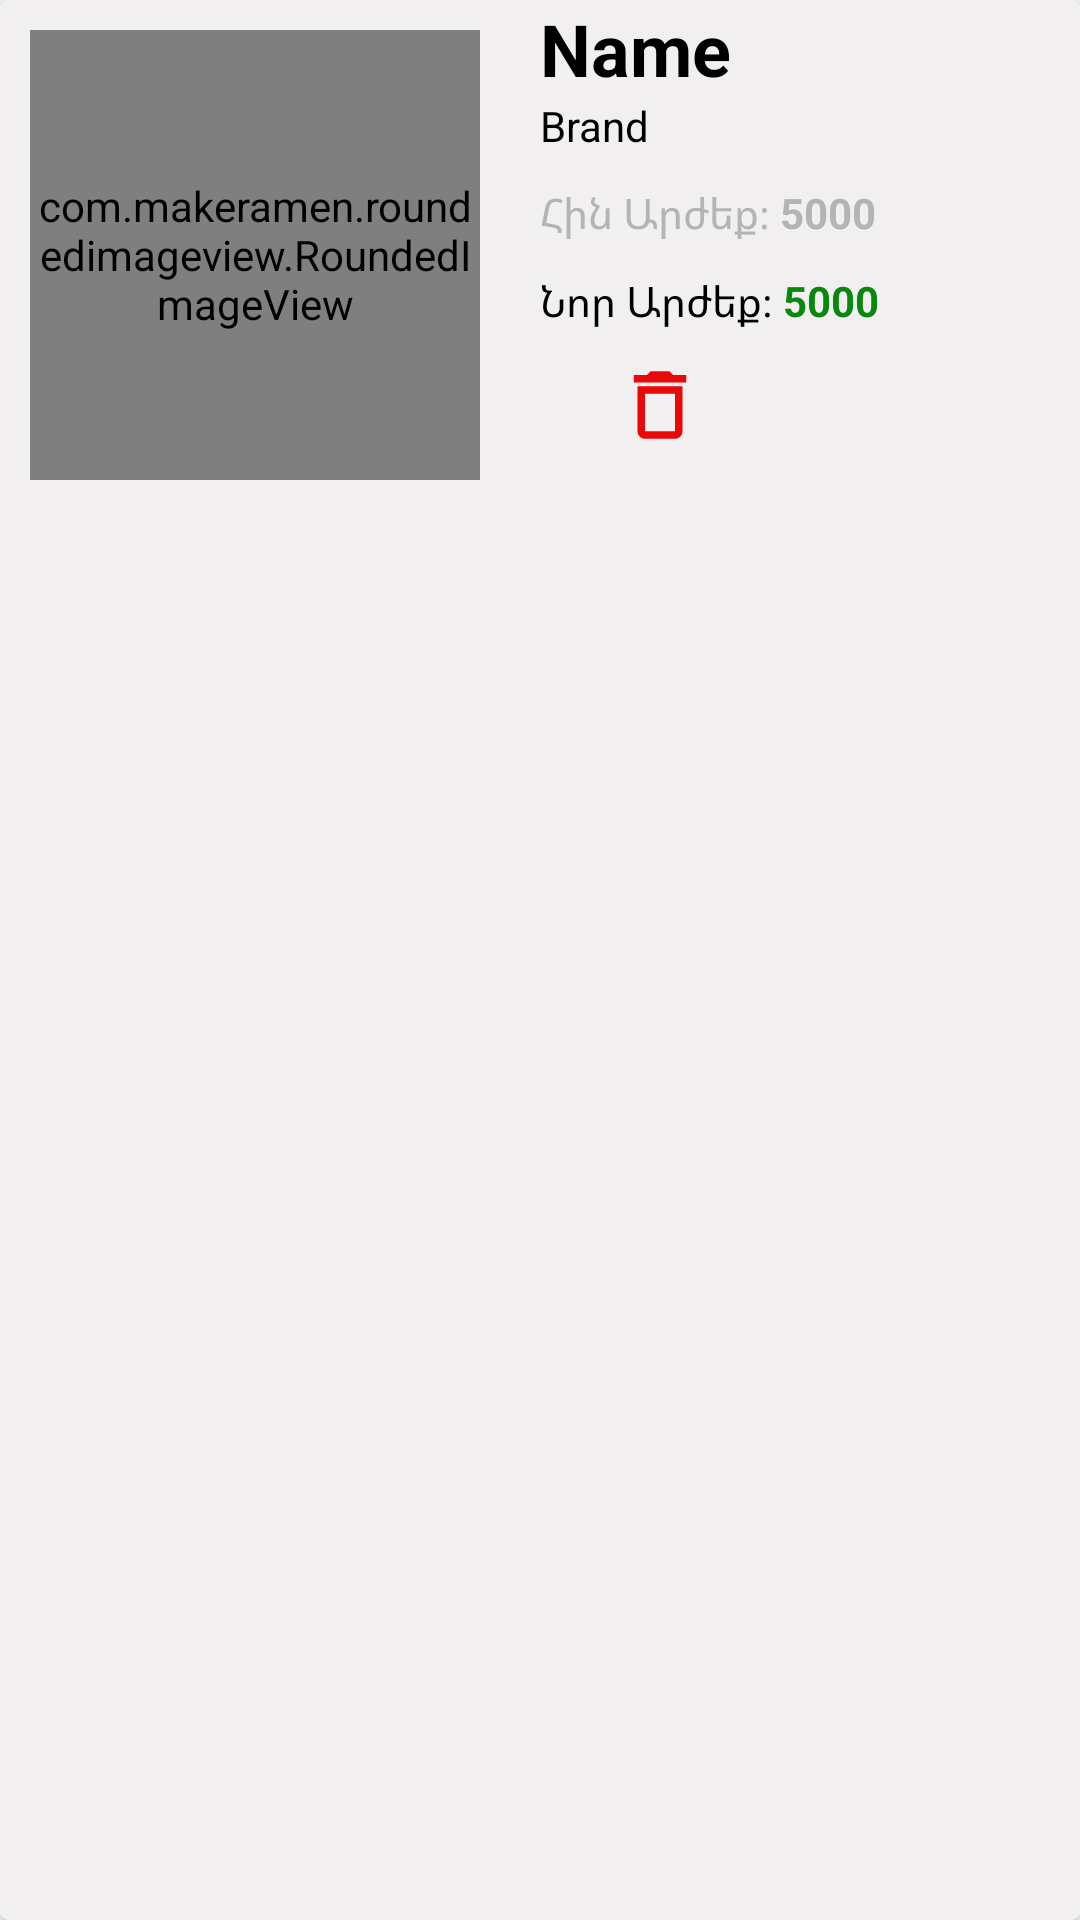

Produce the Android XML layout that renders to this screen, including the resource entries it uses.
<!-- AndroidManifest.xml: application theme Theme.HandLocksAdminApp -->
<!-- res/layout/offers_item.xml -->
<?xml version="1.0" encoding="utf-8"?>
<androidx.cardview.widget.CardView xmlns:android="http://schemas.android.com/apk/res/android"
    android:layout_width="match_parent"
    android:layout_height="wrap_content"
    xmlns:app="http://schemas.android.com/apk/res-auto"
    app:cardCornerRadius="3dp"
    app:cardElevation="3dp"
    android:layout_margin="5dp">

    <LinearLayout
        android:layout_width="match_parent"
        android:layout_height="match_parent"
        android:background="#F1EFEF"
        android:orientation="horizontal">

        <com.makeramen.roundedimageview.RoundedImageView
            android:id="@+id/offers_product_img"
            android:layout_width="150dp"
            android:layout_height="150dp"
            android:layout_margin="10dp"
            android:scaleType="centerCrop"
            app:riv_corner_radius="5dp" />

        <LinearLayout
            android:layout_width="match_parent"
            android:layout_height="match_parent"
            android:layout_marginLeft="10dp"
            android:orientation="vertical">

            <TextView
                android:id="@+id/offers_product_name"
                android:layout_width="wrap_content"
                android:layout_height="wrap_content"
                android:ellipsize="end"
                android:maxLines="1"
                android:singleLine="true"
                android:text="Name"
                android:textColor="@color/black"
                android:textSize="24sp"
                android:textStyle="bold" />

            <TextView
                android:id="@+id/offers_product_brand"
                android:layout_width="wrap_content"
                android:layout_height="wrap_content"
                android:ellipsize="end"
                android:maxLines="2"
                android:singleLine="false"
                android:text="Brand"
                android:textColor="@color/black" />

            <LinearLayout
                android:layout_width="wrap_content"
                android:layout_height="wrap_content"
                android:layout_marginTop="10dp"
                android:orientation="horizontal">

                <TextView
                    android:layout_width="wrap_content"
                    android:layout_height="wrap_content"
                    android:text="Հին Արժեք։ "
                    android:textColor="#B2B5B2"
                     />

                <TextView
                    android:id="@+id/offers_old_price"
                    android:layout_width="wrap_content"
                    android:layout_height="wrap_content"
                    android:text="5000"
                    android:textColor="#B2B5B2"
                    android:textStyle="bold" />
            </LinearLayout>

            <LinearLayout
                android:layout_width="wrap_content"
                android:layout_height="wrap_content"
                android:layout_marginTop="10dp"
                android:orientation="horizontal">

                <TextView
                    android:layout_width="wrap_content"
                    android:layout_height="wrap_content"
                    android:text="Նոր Արժեք։ "
                    android:textColor="@color/black"
                    />

                <TextView
                    android:id="@+id/offers_new_price"
                    android:layout_width="wrap_content"
                    android:layout_height="wrap_content"
                    android:text="5000"
                    android:textColor="#09870E"
                    android:textStyle="bold" />
            </LinearLayout>

            <LinearLayout
                android:layout_width="match_parent"
                android:layout_height="wrap_content"
                android:layout_marginRight="10dp"
                android:orientation="horizontal"
                android:layout_marginTop="10dp"
                android:weightSum="2">

                <ImageView
                    android:id="@+id/deleteItem"
                    android:layout_width="30dp"
                    android:layout_weight="1"
                    android:layout_height="30dp"
                    android:layout_gravity="start"
                    android:layout_marginTop="10dp"
                    android:layout_marginRight="5dp"
                    android:src="@drawable/ic_baseline_delete_outline_24" />

                <ImageView
                    android:layout_weight="1"
                    android:layout_width="30dp"
                    android:layout_height="30dp"
                    android:gravity="end"
                    android:layout_marginRight="5dp"
                    android:src="@drawable/ic_baseline_navigate_next_24" />

            </LinearLayout>




        </LinearLayout>


    </LinearLayout>




</androidx.cardview.widget.CardView>
<!-- resources referenced by this layout -->
<resources>
  <color name="black">#FF000000</color>
  <!-- drawable ic_baseline_delete_outline_24 (drawable) -->
  <vector android:height="24dp" android:tint="#EA0909"
      android:viewportHeight="24" android:viewportWidth="24"
      android:width="24dp" xmlns:android="http://schemas.android.com/apk/res/android">
      <path android:fillColor="@android:color/white" android:pathData="M6,19c0,1.1 0.9,2 2,2h8c1.1,0 2,-0.9 2,-2L18,7L6,7v12zM8,9h8v10L8,19L8,9zM15.5,4l-1,-1h-5l-1,1L5,4v2h14L19,4z"/>
  </vector>
  <style name="Theme.HandLocksAdminApp" parent="Theme.MaterialComponents.DayNight.NoActionBar">
          
          <item name="colorPrimary">@color/purple_500</item>
          <item name="colorPrimaryVariant">@color/purple_700</item>
          <item name="colorOnPrimary">@color/white</item>
          
          <item name="colorSecondary">@color/teal_200</item>
          <item name="colorSecondaryVariant">@color/teal_700</item>
          <item name="colorOnSecondary">@color/black</item>
          
          <item name="android:statusBarColor" tools:targetApi="l">?attr/colorPrimaryVariant</item>
          
      </style>
  <color name="purple_500">#889189</color>
  <color name="purple_700">#889189</color>
  <color name="white">#FFFFFFFF</color>
  <color name="teal_200">#FF03DAC5</color>
  <color name="teal_700">#FF018786</color>
</resources>
